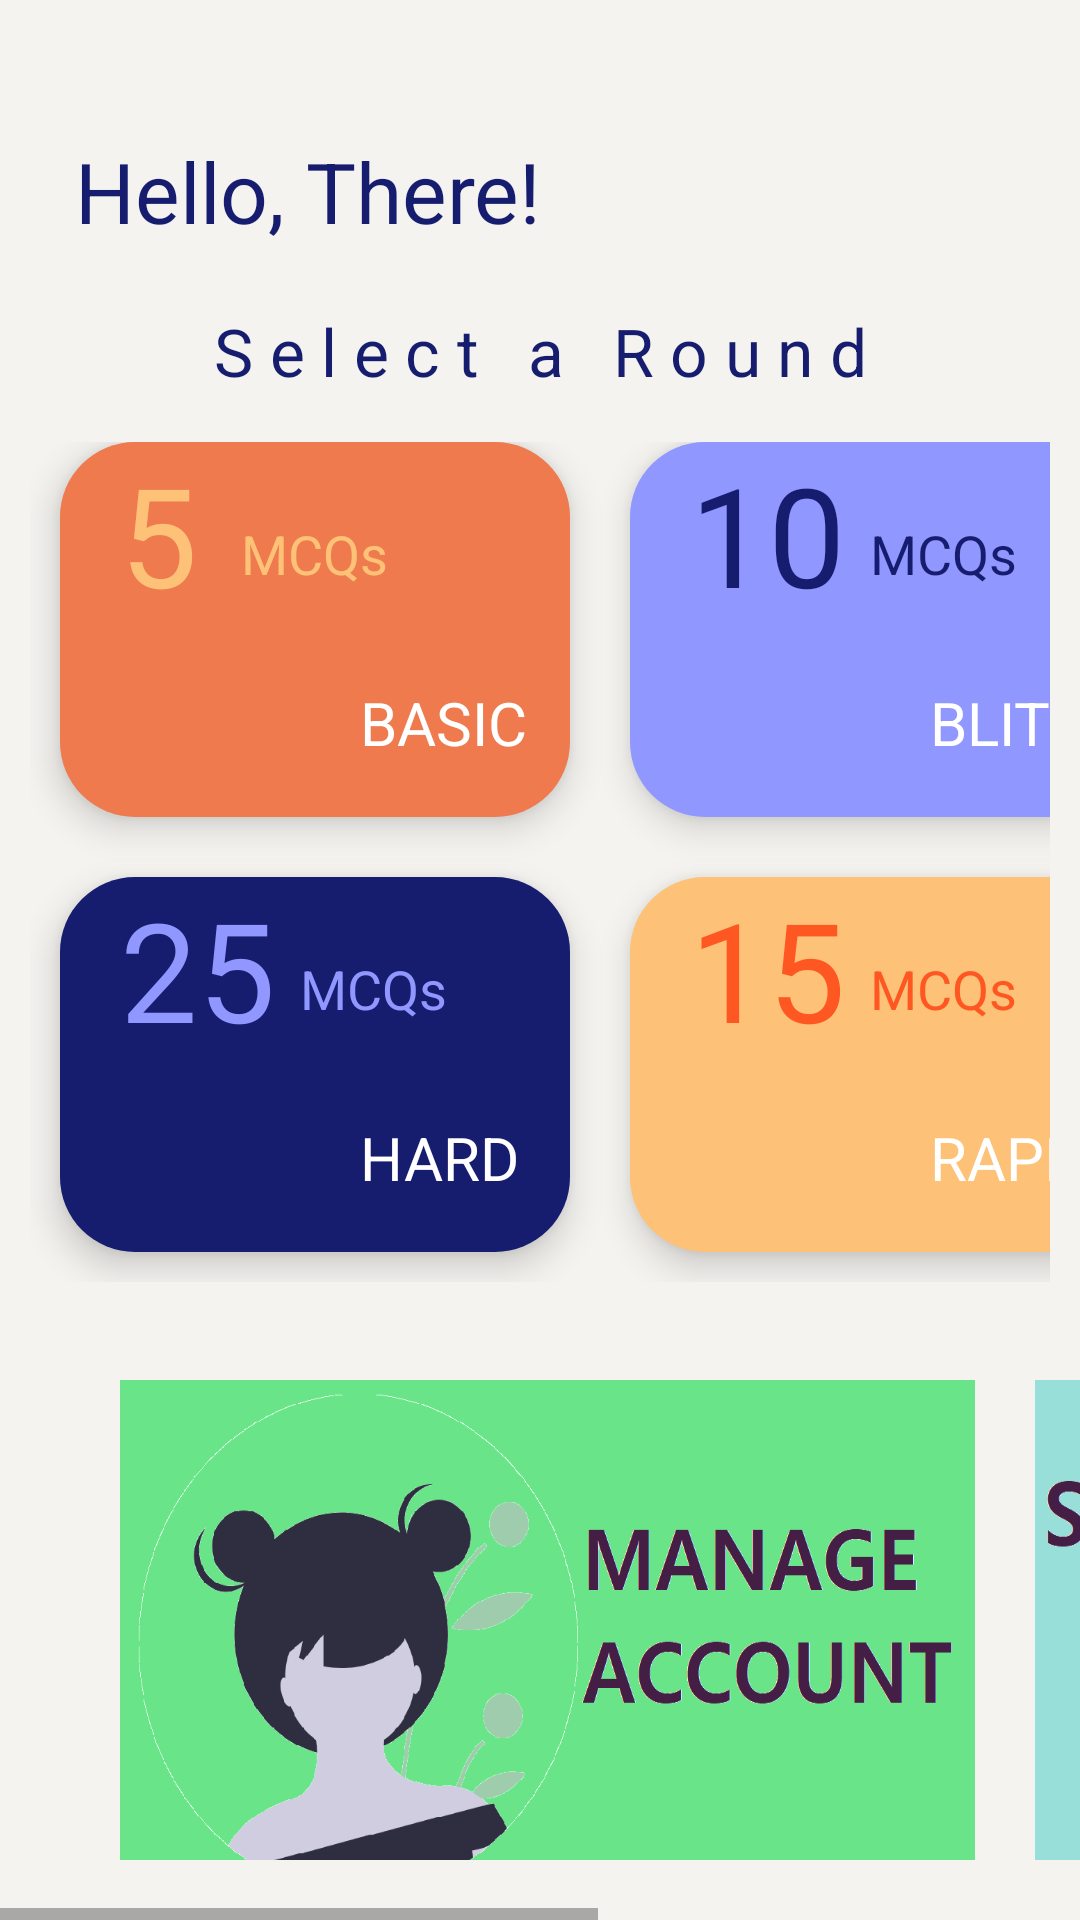

Layout XML and referenced resources for this Android screen:
<!-- AndroidManifest.xml: application theme AppTheme -->
<!-- res/layout/activity_home.xml -->
<?xml version="1.0" encoding="utf-8"?>
<androidx.constraintlayout.widget.ConstraintLayout xmlns:android="http://schemas.android.com/apk/res/android"
    xmlns:app="http://schemas.android.com/apk/res-auto"
    xmlns:tools="http://schemas.android.com/tools"
    android:layout_width="match_parent"
    android:layout_height="match_parent"
    android:background="@color/bgGray"
    tools:context=".HomeActivity">

    <LinearLayout
        android:id="@+id/linearLayout"
        android:layout_width="match_parent"
        android:layout_height="80dp"
        android:layout_marginTop="25dp"
        android:orientation="vertical"
        app:layout_constraintEnd_toEndOf="parent"
        app:layout_constraintStart_toStartOf="parent"
        app:layout_constraintTop_toTopOf="parent">

        <TextView
            android:textColor="@color/royalBlue"
            android:layout_width="260dp"
            android:layout_height="wrap_content"
            android:paddingStart="25dp"
            android:paddingTop="20dp"
            android:paddingEnd="5dp"
            android:text="@string/hello"
            android:textAlignment="viewStart"
            android:textSize="28sp" />

    </LinearLayout>

    <TextView
        android:layout_width="wrap_content"
        android:layout_height="wrap_content"
        android:letterSpacing="0.25"
        android:text="@string/select_a_round"
        android:textSize="22sp"
        android:textColor="@color/royalBlue"
        app:layout_constraintBottom_toTopOf="@+id/scrollView2"
        app:layout_constraintEnd_toEndOf="parent"
        app:layout_constraintStart_toStartOf="parent"
        app:layout_constraintTop_toTopOf="@+id/linearLayout"
        app:layout_constraintVertical_bias="0.93" />

    <ScrollView
        android:id="@+id/scrollView2"
        android:layout_width="match_parent"
        android:layout_height="300dp"
        android:paddingStart="10dp"
        android:paddingTop="10dp"
        android:paddingEnd="10dp"
        app:layout_constraintBottom_toBottomOf="parent"
        app:layout_constraintEnd_toEndOf="parent"
        app:layout_constraintHorizontal_bias="0.0"
        app:layout_constraintStart_toStartOf="parent"
        app:layout_constraintTop_toBottomOf="@+id/linearLayout"
        app:layout_constraintVertical_bias="0.137">


        <GridLayout
            android:layout_width="match_parent"
            android:layout_height="wrap_content"
            android:columnCount="2"
            android:orientation="vertical"
            android:rowCount="2"
            android:useDefaultMargins="true">

            <RelativeLayout
                android:id="@+id/s_round"
                android:layout_width="170dp"
                android:layout_height="125dp"
                android:layout_margin="10dp"
                android:layout_marginTop="0dp"
                android:background="@drawable/s_bg"
                android:elevation="7dp">

                <TextView
                    android:layout_width="wrap_content"
                    android:layout_height="wrap_content"
                    android:paddingStart="20dp"
                    android:paddingEnd="5dp"
                    android:text="@string/s_questions"
                    android:textColor="@color/yellow"
                    android:textSize="46sp" />

                <TextView
                    android:layout_width="wrap_content"
                    android:layout_height="wrap_content"
                    android:layout_centerHorizontal="true"
                    android:layout_marginStart="-50dp"
                    android:layout_marginTop="25dp"
                    android:layout_marginEnd="31dp"
                    android:text="@string/mcqs"
                    android:textColor="@color/yellow"
                    android:textSize="18sp" />

                <TextView
                    android:layout_width="wrap_content"
                    android:layout_height="wrap_content"
                    android:layout_marginStart="100dp"
                    android:layout_marginTop="80dp"
                    android:text="@string/basic"
                    android:textColor="@color/white"
                    android:textSize="20sp" />

            </RelativeLayout>

            <RelativeLayout
                android:id="@+id/xl_round"
                android:layout_width="170dp"
                android:layout_height="125dp"
                android:layout_margin="10dp"
                android:background="@drawable/xl_bg"
                android:elevation="7dp">

                <TextView
                    android:layout_width="wrap_content"
                    android:layout_height="wrap_content"
                    android:paddingStart="20dp"
                    android:paddingEnd="5dp"
                    android:text="@string/xl_questions"
                    android:textColor="@color/Lavender"
                    android:textSize="46sp" />

                <TextView
                    android:layout_width="wrap_content"
                    android:layout_height="wrap_content"
                    android:layout_marginStart="80dp"
                    android:layout_marginTop="25dp"
                    android:layout_marginEnd="31dp"
                    android:text="@string/mcqs"
                    android:textColor="@color/Lavender"
                    android:textSize="18sp" />

                <TextView
                    android:layout_width="wrap_content"
                    android:layout_height="wrap_content"
                    android:layout_marginStart="100dp"
                    android:layout_marginTop="80dp"
                    android:text="@string/hard"
                    android:textColor="@color/white"
                    android:textSize="20sp" />
            </RelativeLayout>

            <RelativeLayout
                android:id="@+id/m_round"
                android:layout_width="170dp"
                android:layout_height="125dp"
                android:layout_margin="10dp"
                android:layout_marginTop="0dp"
                android:background="@drawable/m_bg"
                android:elevation="7dp">

                <TextView
                    android:layout_width="wrap_content"
                    android:layout_height="wrap_content"
                    android:paddingStart="20dp"
                    android:paddingEnd="5dp"
                    android:text="@string/m_questions"
                    android:textColor="@color/royalBlue"
                    android:textSize="46sp" />

                <TextView
                    android:layout_width="wrap_content"
                    android:layout_height="wrap_content"
                    android:layout_marginStart="80dp"
                    android:layout_marginTop="25dp"
                    android:layout_marginEnd="31dp"
                    android:text="@string/mcqs"
                    android:textColor="@color/royalBlue"
                    android:textSize="18sp" />

                <TextView
                    android:layout_width="wrap_content"
                    android:layout_height="wrap_content"
                    android:layout_marginStart="100dp"
                    android:layout_marginTop="80dp"
                    android:text="@string/blitz"
                    android:textColor="@color/white"
                    android:textSize="20sp" />
            </RelativeLayout>

            <RelativeLayout
                android:id="@+id/l_round"
                android:layout_width="170dp"
                android:layout_height="125dp"
                android:layout_margin="10dp"
                android:background="@drawable/l_bg"
                android:elevation="7dp">

                <TextView
                    android:layout_width="wrap_content"
                    android:layout_height="wrap_content"
                    android:paddingStart="20dp"
                    android:paddingEnd="5dp"
                    android:text="@string/l_questions"
                    android:textColor="@color/orange"
                    android:textSize="46sp" />

                <TextView
                    android:layout_width="wrap_content"
                    android:layout_height="wrap_content"
                    android:layout_marginStart="80dp"
                    android:layout_marginTop="25dp"
                    android:layout_marginEnd="31dp"
                    android:text="@string/mcqs"
                    android:textColor="@color/orange"
                    android:textSize="18sp" />

                <TextView
                    android:layout_width="wrap_content"
                    android:layout_height="wrap_content"
                    android:layout_marginStart="100dp"
                    android:layout_marginTop="80dp"
                    android:text="@string/rapid"
                    android:textColor="@color/white"
                    android:textSize="20sp" />
            </RelativeLayout>


        </GridLayout>

    </ScrollView>

    <HorizontalScrollView
        android:layout_width="match_parent"
        android:layout_height="200dp"
        app:layout_constraintBottom_toBottomOf="parent"
        app:layout_constraintEnd_toEndOf="parent"
        app:layout_constraintStart_toStartOf="parent">

        <LinearLayout
            android:layout_width="wrap_content"
            android:layout_height="wrap_content"
            android:orientation="horizontal"
            android:padding="20dp">

            <Button
                android:id="@+id/manage_account_btn"
                android:layout_width="285dp"
                android:layout_height="175dp"
                android:layout_marginStart="20dp"
                android:background="@drawable/manage_account"
                android:onClick="goToManageAccount"
                tools:ignore="ButtonStyle" />


            <Button
                android:id="@+id/subscribe"
                android:layout_width="285dp"
                android:layout_height="175dp"
                android:layout_marginStart="20dp"
                android:background="@drawable/subscribe"
                android:onClick="goToSubscribe"
                tools:ignore="ButtonStyle" />



        </LinearLayout>


    </HorizontalScrollView>


</androidx.constraintlayout.widget.ConstraintLayout>
<!-- resources referenced by this layout -->
<resources>
  <color name="Lavender">#9097ff</color>
  <color name="bgGray">#F4F3F0</color>
  <color name="orange">#FF5722</color>
  <color name="royalBlue">#161d6f</color>
  <color name="white">#fff</color>
  <color name="yellow">#fdc177</color>
  <!-- drawable l_bg (drawable) -->
  <?xml version="1.0" encoding="utf-8"?>
  <shape xmlns:android="http://schemas.android.com/apk/res/android"
      android:shape="rectangle"
      android:padding="10dp">
  
      <solid android:color="@color/yellow" />
      <corners
          android:bottomRightRadius="25dp"
          android:bottomLeftRadius="25dp"
          android:topLeftRadius="25dp"
          android:topRightRadius="25dp" />
  </shape>
  <!-- drawable m_bg (drawable) -->
  <?xml version="1.0" encoding="utf-8"?>
  <shape xmlns:android="http://schemas.android.com/apk/res/android"
      android:shape="rectangle"
      android:padding="10dp">
  
      <solid android:color="@color/Lavender" />
      <corners
          android:bottomRightRadius="25dp"
          android:bottomLeftRadius="25dp"
          android:topLeftRadius="25dp"
          android:topRightRadius="25dp" />
  </shape>
  <!-- drawable manage_account: png bitmap (drawable, 57706 bytes) -->
  <!-- drawable s_bg (drawable) -->
  <?xml version="1.0" encoding="utf-8"?>
  <shape xmlns:android="http://schemas.android.com/apk/res/android"
      android:shape="rectangle"
      android:padding="10dp">
  
      <solid android:color="@color/paleOrange" />
      <corners
          android:bottomRightRadius="25dp"
          android:bottomLeftRadius="25dp"
          android:topLeftRadius="25dp"
          android:topRightRadius="25dp" />
  </shape>
  <!-- drawable subscribe: png bitmap (drawable, 63314 bytes) -->
  <!-- drawable xl_bg (drawable) -->
  <?xml version="1.0" encoding="utf-8"?>
  <shape xmlns:android="http://schemas.android.com/apk/res/android"
      android:shape="rectangle"
      android:padding="10dp">
  
      <solid android:color="@color/royalBlue" />
      <corners
          android:bottomRightRadius="25dp"
          android:bottomLeftRadius="25dp"
          android:topLeftRadius="25dp"
          android:topRightRadius="25dp"  />
  </shape>
  <string name="basic">BASIC</string>
  <string name="blitz">BLITZ</string>
  <string name="hard">HARD</string>
  <string name="hello">Hello, There!</string>
  <string name="l_questions">15</string>
  <string name="m_questions">10</string>
  <string name="mcqs">MCQs</string>
  <string name="rapid">RAPID</string>
  <string name="s_questions">5</string>
  <string name="select_a_round">Select a Round</string>
  <string name="xl_questions">25</string>
  <style name="AppTheme" parent="Theme.AppCompat.Light.DarkActionBar">
          
          <item name="colorPrimary">@color/colorPrimary</item>
          <item name="colorPrimaryDark">@color/bgGray</item>
          <item name="colorAccent">@color/colorAccent</item>
          <item name="windowActionBar">false</item>
          <item name="windowNoTitle">true</item>
  
      </style>
  <color name="paleOrange">#ee7a4e</color>
  <color name="colorPrimary">#B9F4F3F0</color>
  <color name="colorAccent">#FF5722 </color>
</resources>
